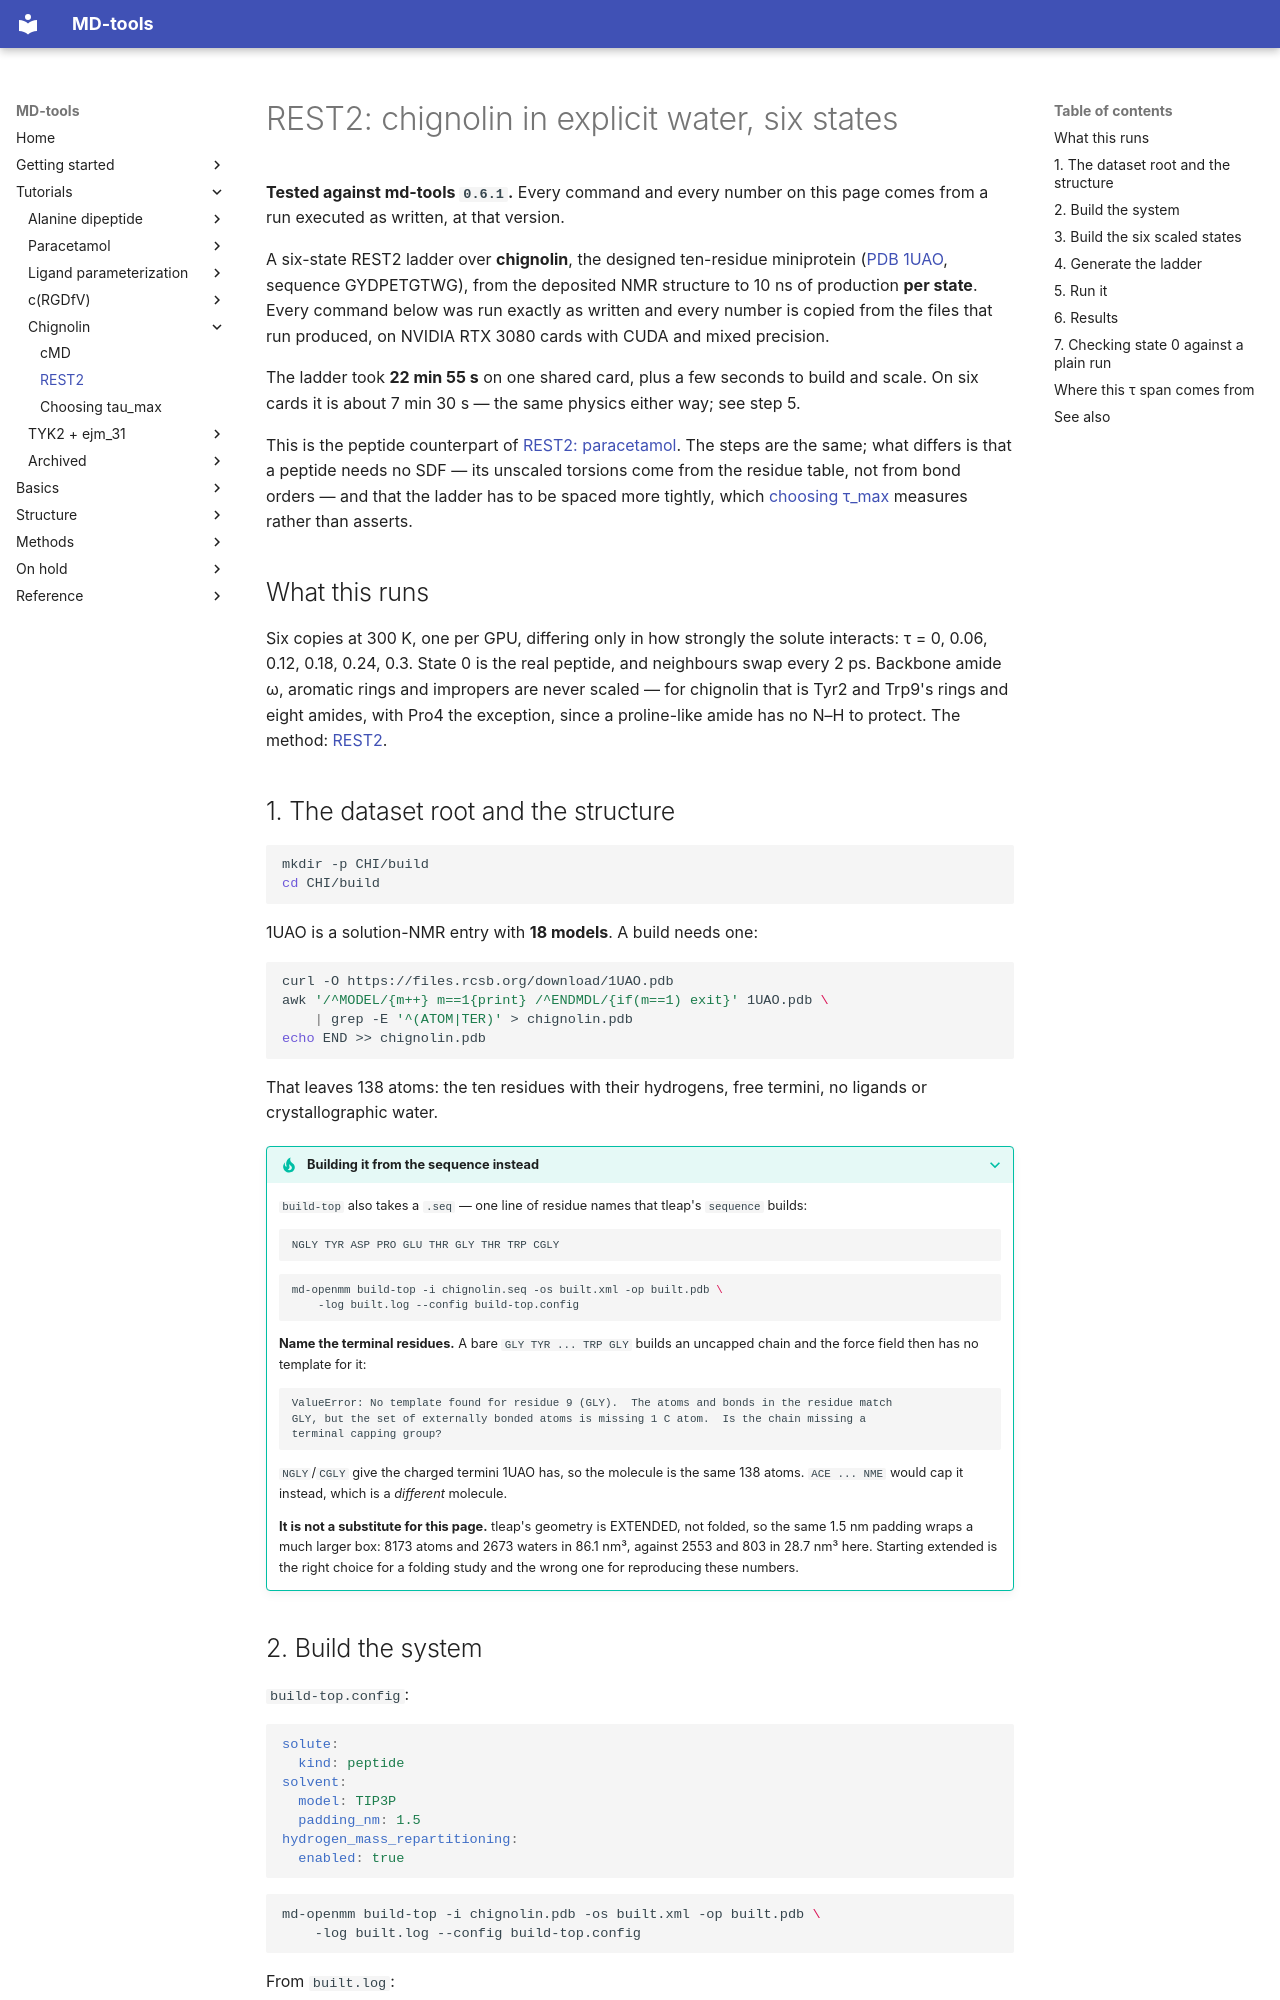

repository: csy0000/MD-tools · page: tutorial/chignolin/REST2/index.html · generator: mkdocs

# REST2: chignolin in explicit water, six states

**Tested against md-tools `0.6.1`.** Every command and every number on this page comes from a
run executed as written, at that version.

A six-state REST2 ladder over **chignolin**, the designed ten-residue miniprotein
([PDB 1UAO](https://www.rcsb.org/structure/1UAO), sequence GYDPETGTWG), from the deposited NMR
structure to 10 ns of production **per state**. Every command below was run exactly as written and
every number is copied from the files that run produced, on NVIDIA RTX 3080 cards with CUDA and
mixed precision.

The ladder took **22 min 55 s** on one shared card, plus a few seconds to build and scale. On six
cards it is about 7 min 30 s — the same physics either way; see step 5.

This is the peptide counterpart of [REST2: paracetamol](../paracetamol/REST2.md). The steps are the same; what
differs is that a peptide needs no SDF — its unscaled torsions come from the residue table, not from
bond orders — and that the ladder has to be spaced more tightly, which
[choosing τ_max](choosing-tau.md) measures rather than asserts.

## What this runs

Six copies at 300 K, one per GPU, differing only in how strongly the solute interacts: τ = 0, 0.06,
0.12, 0.18, 0.24, 0.3. State 0 is the real peptide, and neighbours swap every 2 ps. Backbone amide
ω, aromatic rings and impropers are never scaled — for chignolin that is Tyr2 and Trp9's rings and
eight amides, with Pro4 the exception, since a proline-like amide has no N–H to protect. The
method: [REST2](../../openmm_methods/REST2/README.md).

## 1. The dataset root and the structure

```bash
mkdir -p CHI/build
cd CHI/build
```

1UAO is a solution-NMR entry with **18 models**. A build needs one:

```bash
curl -O https://files.rcsb.org/download/1UAO.pdb
awk '/^MODEL/{m++} m==1{print} /^ENDMDL/{if(m==1) exit}' 1UAO.pdb \
    | grep -E '^(ATOM|TER)' > chignolin.pdb
echo END >> chignolin.pdb
```

That leaves 138 atoms: the ten residues with their hydrogens, free termini, no ligands or
crystallographic water.

??? tip "Building it from the sequence instead"
    `build-top` also takes a `.seq` — one line of residue names that tleap's `sequence` builds:

    ```text
    NGLY TYR ASP PRO GLU THR GLY THR TRP CGLY
    ```

    ```bash
    md-openmm build-top -i chignolin.seq -os built.xml -op built.pdb \
        -log built.log --config build-top.config
    ```

    **Name the terminal residues.** A bare `GLY TYR ... TRP GLY` builds an uncapped chain and the
    force field then has no template for it:

    ```text
    ValueError: No template found for residue 9 (GLY).  The atoms and bonds in the residue match
    GLY, but the set of externally bonded atoms is missing 1 C atom.  Is the chain missing a
    terminal capping group?
    ```

    `NGLY`/`CGLY` give the charged termini 1UAO has, so the molecule is the same 138 atoms.
    `ACE ... NME` would cap it instead, which is a *different* molecule.

    **It is not a substitute for this page.** tleap's geometry is EXTENDED, not folded, so the same
    1.5 nm padding wraps a much larger box: 8173 atoms and 2673 waters in 86.1 nm³, against 2553
    and 803 in 28.7 nm³ here. Starting extended is the right choice for a folding study and the
    wrong one for reproducing these numbers.
